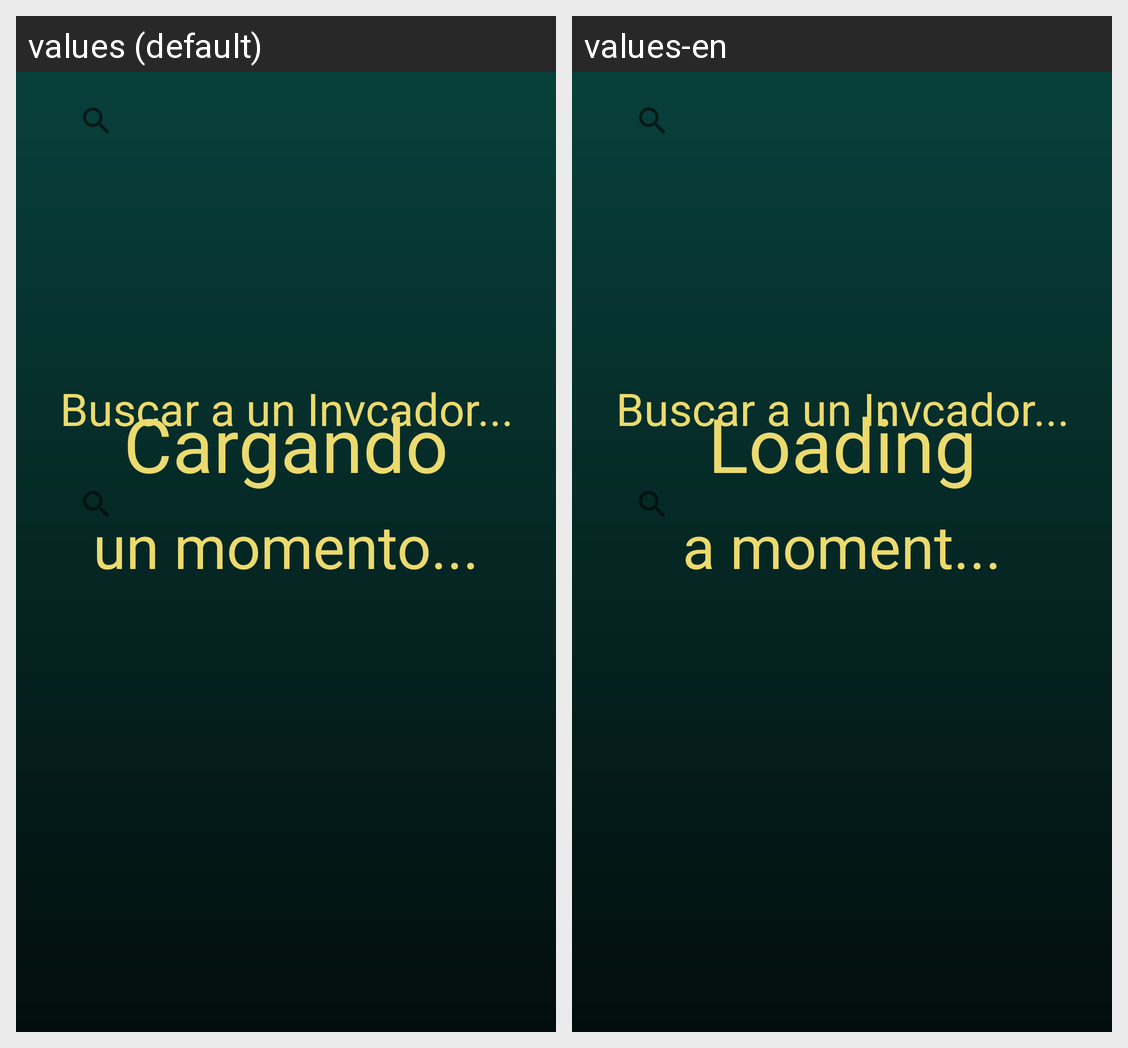

The same Android screen rendered under two of its app's locales, left to right. List the strings drawn on it with the default value and each locale's translation.
Android screen res/layout/activity_main.xml rendered under 2 locales, left to right: values (default), values-en. Device: Nexus 5 (rendered at 1080×1920; each locale shown at half size, 540×960, under a caption strip naming it); theme AppTheme.
Strings drawn on this screen, with the default value and each locale's value (text and hints the layout hard-codes, and strings that could not be matched under every locale, appear in the picture but are not listed):

profavorespere
  values: un momento...
  values-en: a moment...

cargando
  values: Cargando
  values-en: Loading

prebusqueda
  values: Buscar a un Invcador...
  values-en: Buscar a un Invcador...  [not translated; the default value is used]
